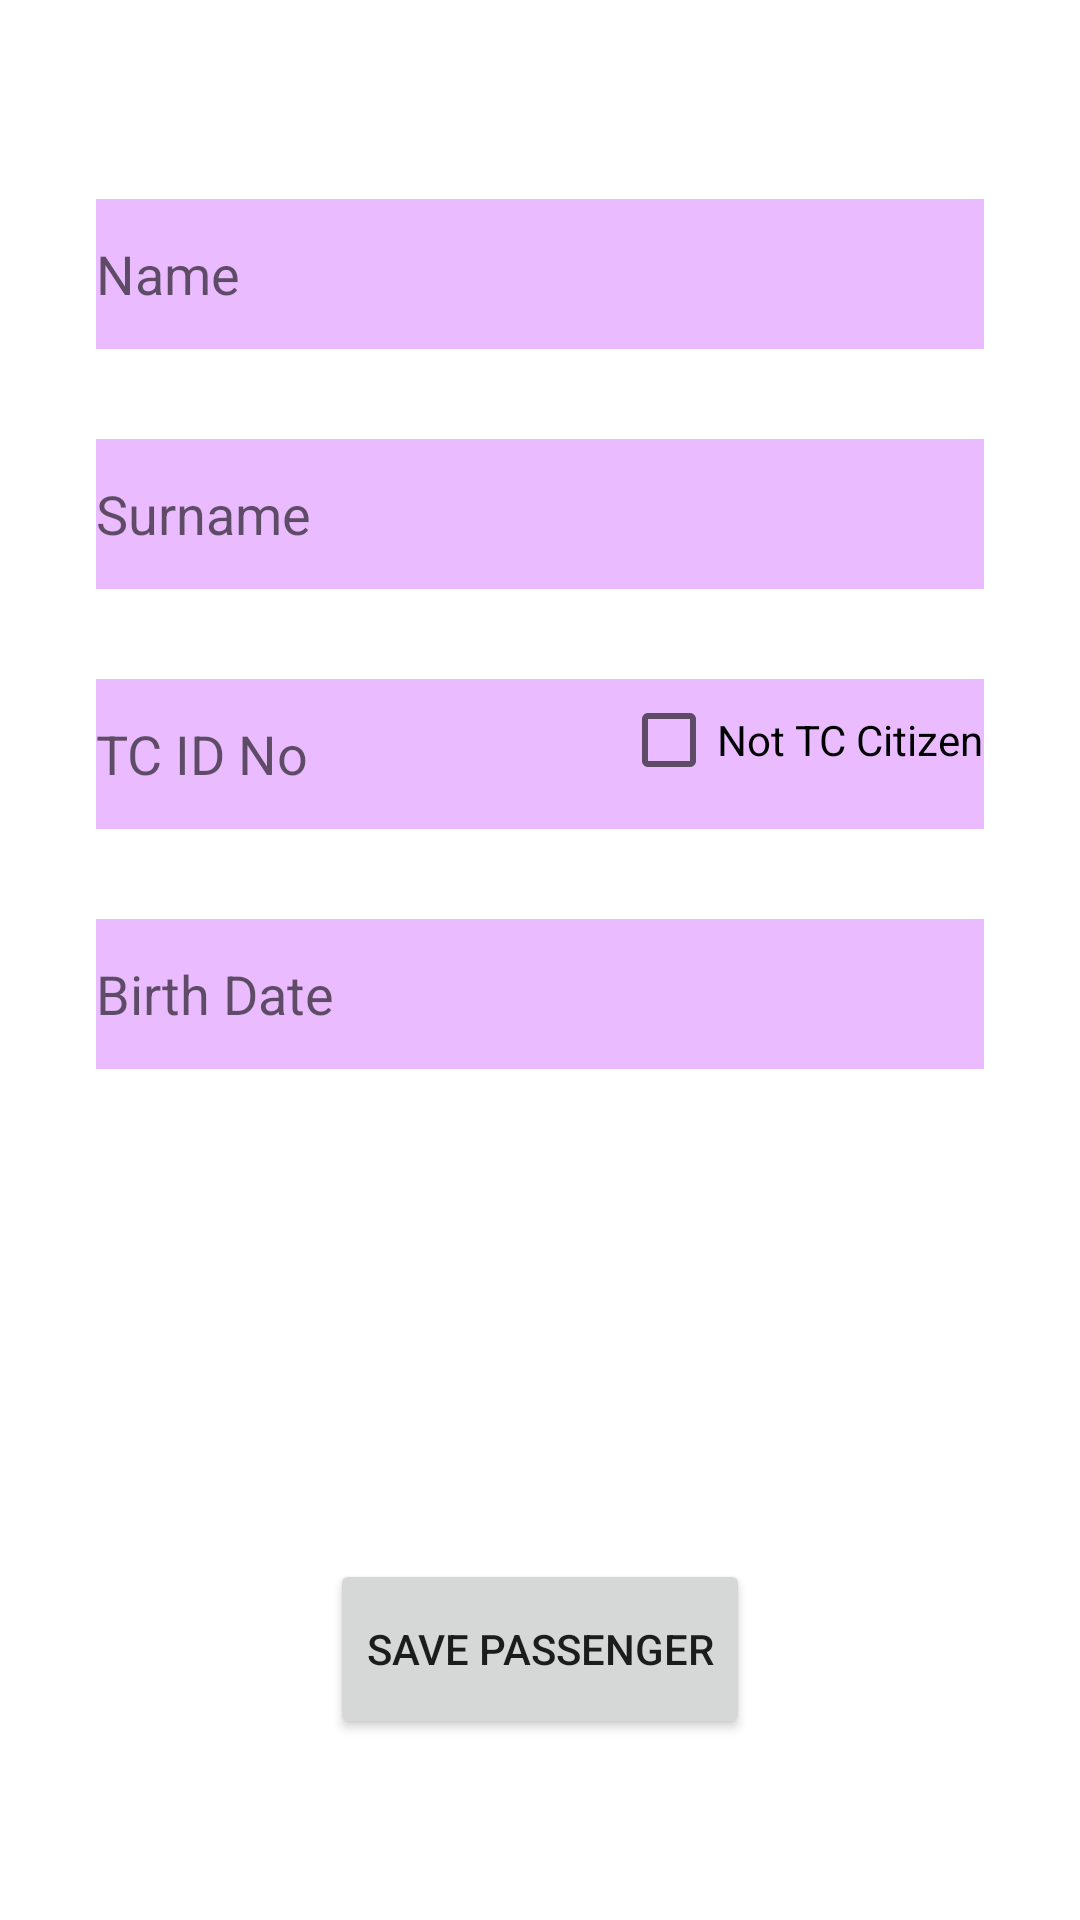

Write the Android layout XML for this screen, with the resource values it uses.
<!-- AndroidManifest.xml: application theme Theme.ProjectTrial -->
<!-- res/layout/activity_add_passenger.xml -->
<?xml version="1.0" encoding="utf-8"?>
<androidx.constraintlayout.widget.ConstraintLayout xmlns:android="http://schemas.android.com/apk/res/android"
    xmlns:app="http://schemas.android.com/apk/res-auto"
    xmlns:tools="http://schemas.android.com/tools"
    android:layout_width="match_parent"
    android:layout_height="match_parent"
    tools:context=".View.User.AddPassenger">

    <EditText
        android:id="@+id/editTextPassName"
        android:layout_width="match_parent"
        android:layout_height="50dp"
        android:layout_marginStart="32dp"
        android:layout_marginTop="60dp"
        android:layout_marginEnd="32dp"
        android:layout_marginBottom="100dp"
        android:background="@color/light_purple"
        android:ems="10"
        android:hint="Name"
        android:inputType="textPersonName"
        app:layout_constraintBottom_toTopOf="@+id/checkBoxTC"
        app:layout_constraintEnd_toEndOf="parent"
        app:layout_constraintStart_toStartOf="parent"
        app:layout_constraintTop_toTopOf="parent" />

    <EditText
        android:id="@+id/editTextPassSurname"
        android:layout_width="match_parent"
        android:layout_height="50dp"
        android:layout_marginStart="32dp"
        android:layout_marginTop="30dp"
        android:layout_marginEnd="32dp"
        android:background="@color/light_purple"
        android:ems="10"
        android:hint="Surname"
        android:inputType="textPersonName"
        app:layout_constraintEnd_toEndOf="parent"
        app:layout_constraintStart_toStartOf="parent"
        app:layout_constraintTop_toBottomOf="@+id/editTextPassName" />

    <EditText
        android:id="@+id/editTextPassTCId"
        android:layout_width="match_parent"
        android:layout_height="50dp"
        android:layout_marginStart="32dp"
        android:layout_marginTop="30dp"
        android:layout_marginEnd="32dp"
        android:background="@color/light_purple"
        android:ems="10"
        android:hint="TC ID No"
        android:inputType="textPersonName"
        app:layout_constraintEnd_toEndOf="parent"
        app:layout_constraintStart_toStartOf="parent"
        app:layout_constraintTop_toBottomOf="@+id/editTextPassSurname" />

    <EditText
        android:id="@+id/editTextPassBirthDate"
        android:layout_width="match_parent"
        android:layout_height="50dp"
        android:layout_marginStart="32dp"
        android:layout_marginTop="30dp"
        android:layout_marginEnd="32dp"
        android:background="@color/light_purple"
        android:ems="10"
        android:hint="Birth Date"
        android:inputType="textPersonName"
        app:layout_constraintEnd_toEndOf="parent"
        app:layout_constraintStart_toStartOf="parent"
        app:layout_constraintTop_toBottomOf="@+id/editTextPassTCId" />

    <CheckBox
        android:id="@+id/checkBoxTC"
        android:layout_width="wrap_content"
        android:layout_height="wrap_content"
        android:layout_marginBottom="243dp"
        android:text="Not TC Citizen"
        app:layout_constraintBottom_toTopOf="@+id/savePassenger"
        app:layout_constraintEnd_toEndOf="@+id/editTextPassTCId"
        app:layout_constraintTop_toBottomOf="@+id/editTextPassName" />

    <Button
        android:id="@+id/savePassenger"
        android:layout_width="wrap_content"
        android:layout_height="60dp"
        android:layout_marginBottom="54dp"
        android:text="Save Passenger"
        app:layout_constraintBottom_toBottomOf="parent"
        app:layout_constraintEnd_toEndOf="parent"
        app:layout_constraintStart_toStartOf="parent"
        app:layout_constraintTop_toBottomOf="@+id/checkBoxTC" />

</androidx.constraintlayout.widget.ConstraintLayout>
<!-- resources referenced by this layout -->
<resources>
  <color name="light_purple">#EABCFF</color>
  <style name="Theme.ProjectTrial" parent="Theme.MaterialComponents.DayNight.NoActionBar">
          
          <item name="colorPrimary">@color/purple_500</item>
          <item name="colorPrimaryVariant">@color/purple_700</item>
          <item name="colorOnPrimary">@color/white</item>
          
          <item name="colorSecondary">@color/teal_200</item>
          <item name="colorSecondaryVariant">@color/teal_700</item>
          <item name="colorOnSecondary">@color/black</item>
          
          <item name="android:statusBarColor" tools:targetApi="l">?attr/colorPrimaryVariant</item>
          
      </style>
  <color name="purple_500">#FF6200EE</color>
  <color name="purple_700">#FF3700B3</color>
  <color name="white">#FFFFFFFF</color>
  <color name="teal_200">#FF03DAC5</color>
  <color name="teal_700">#FF018786</color>
  <color name="black">#FF000000</color>
</resources>
